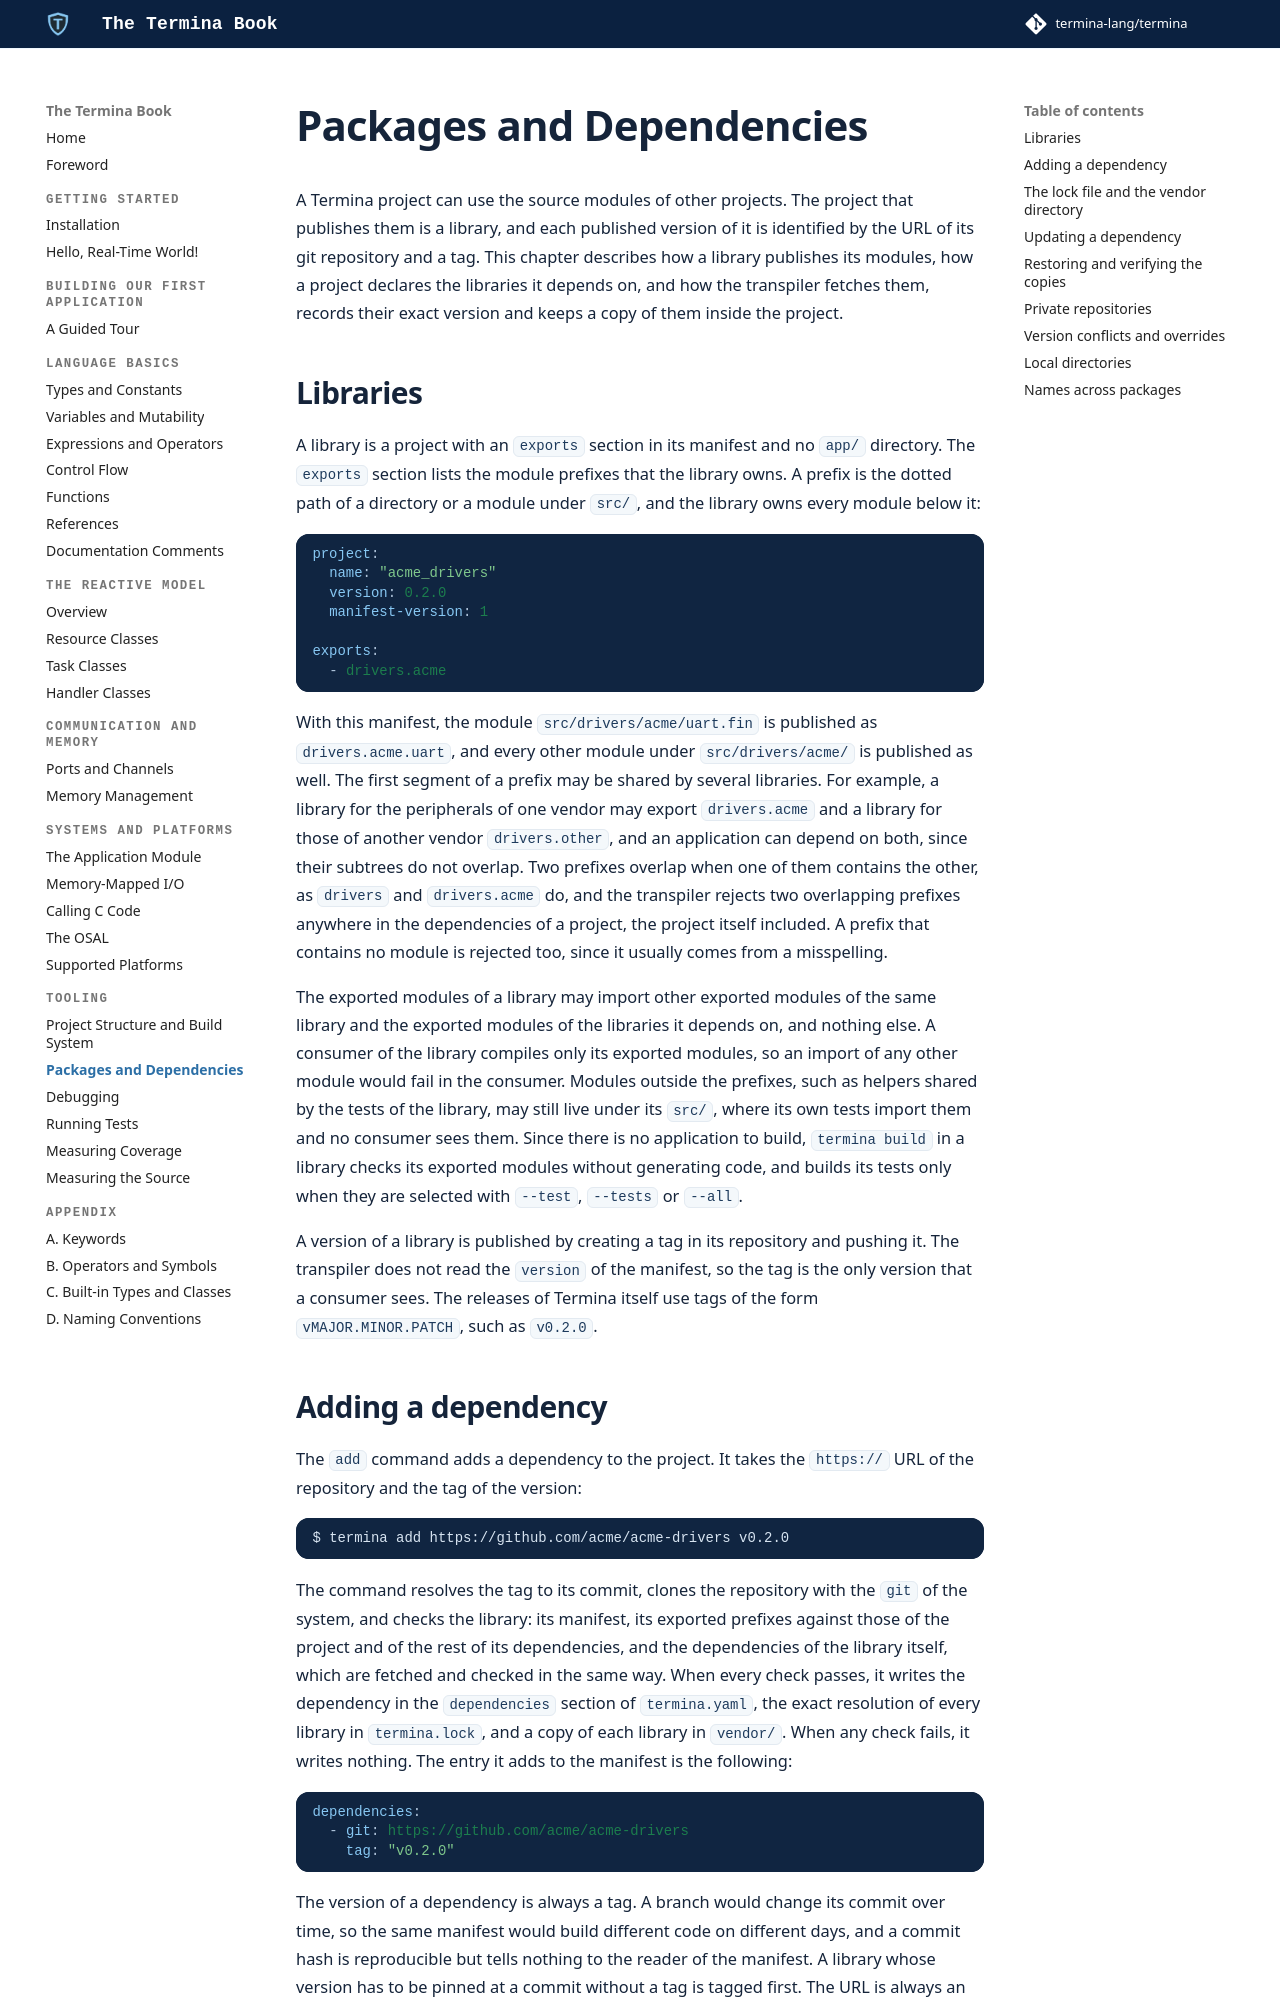

repository: termina-lang/book · page: tooling/packages/index.html · generator: mkdocs

# Packages and Dependencies

A Termina project can use the source modules of other projects. The project
that publishes them is a library, and each published version of it is
identified by the URL of its git repository and a tag. This chapter describes
how a library publishes its modules, how a project declares the libraries it
depends on, and how the transpiler fetches them, records their exact version
and keeps a copy of them inside the project.

## Libraries

A library is a project with an `exports` section in its manifest and no `app/`
directory. The `exports` section lists the module prefixes that the library
owns. A prefix is the dotted path of a directory or a module under `src/`, and
the library owns every module below it:

```yaml
project:
  name: "acme_drivers"
  version: 0.2.0
  manifest-version: 1

exports:
  - drivers.acme
```

With this manifest, the module `src/drivers/acme/uart.fin` is published as
`drivers.acme.uart`, and every other module under `src/drivers/acme/` is
published as well. The first segment of a prefix may be shared by several
libraries. For example, a library for the peripherals of one vendor may export
`drivers.acme` and a library for those of another vendor `drivers.other`, and an
application can depend on both, since their subtrees do not overlap. Two
prefixes overlap when one of them contains the other, as `drivers` and
`drivers.acme` do, and the transpiler rejects two overlapping prefixes anywhere
in the dependencies of a project, the project itself included. A prefix that
contains no module is rejected too, since it usually comes from a misspelling.

The exported modules of a library may import other exported modules of the
same library and the exported modules of the libraries it depends on, and
nothing else. A consumer of the library compiles only its exported modules, so
an import of any other module would fail in the consumer. Modules outside the
prefixes, such as helpers shared by the tests of the library, may still live
under its `src/`, where its own tests import them and no consumer sees them.
Since there is no application to build, `termina build` in a library checks
its exported modules without generating code, and builds its tests only when
they are selected with `--test`, `--tests` or `--all`.

A version of a library is published by creating a tag in its repository and
pushing it. The transpiler does not read the `version` of the manifest, so the
tag is the only version that a consumer sees. The releases of Termina itself
use tags of the form `vMAJOR.MINOR.PATCH`, such as `v0.2.0`.
